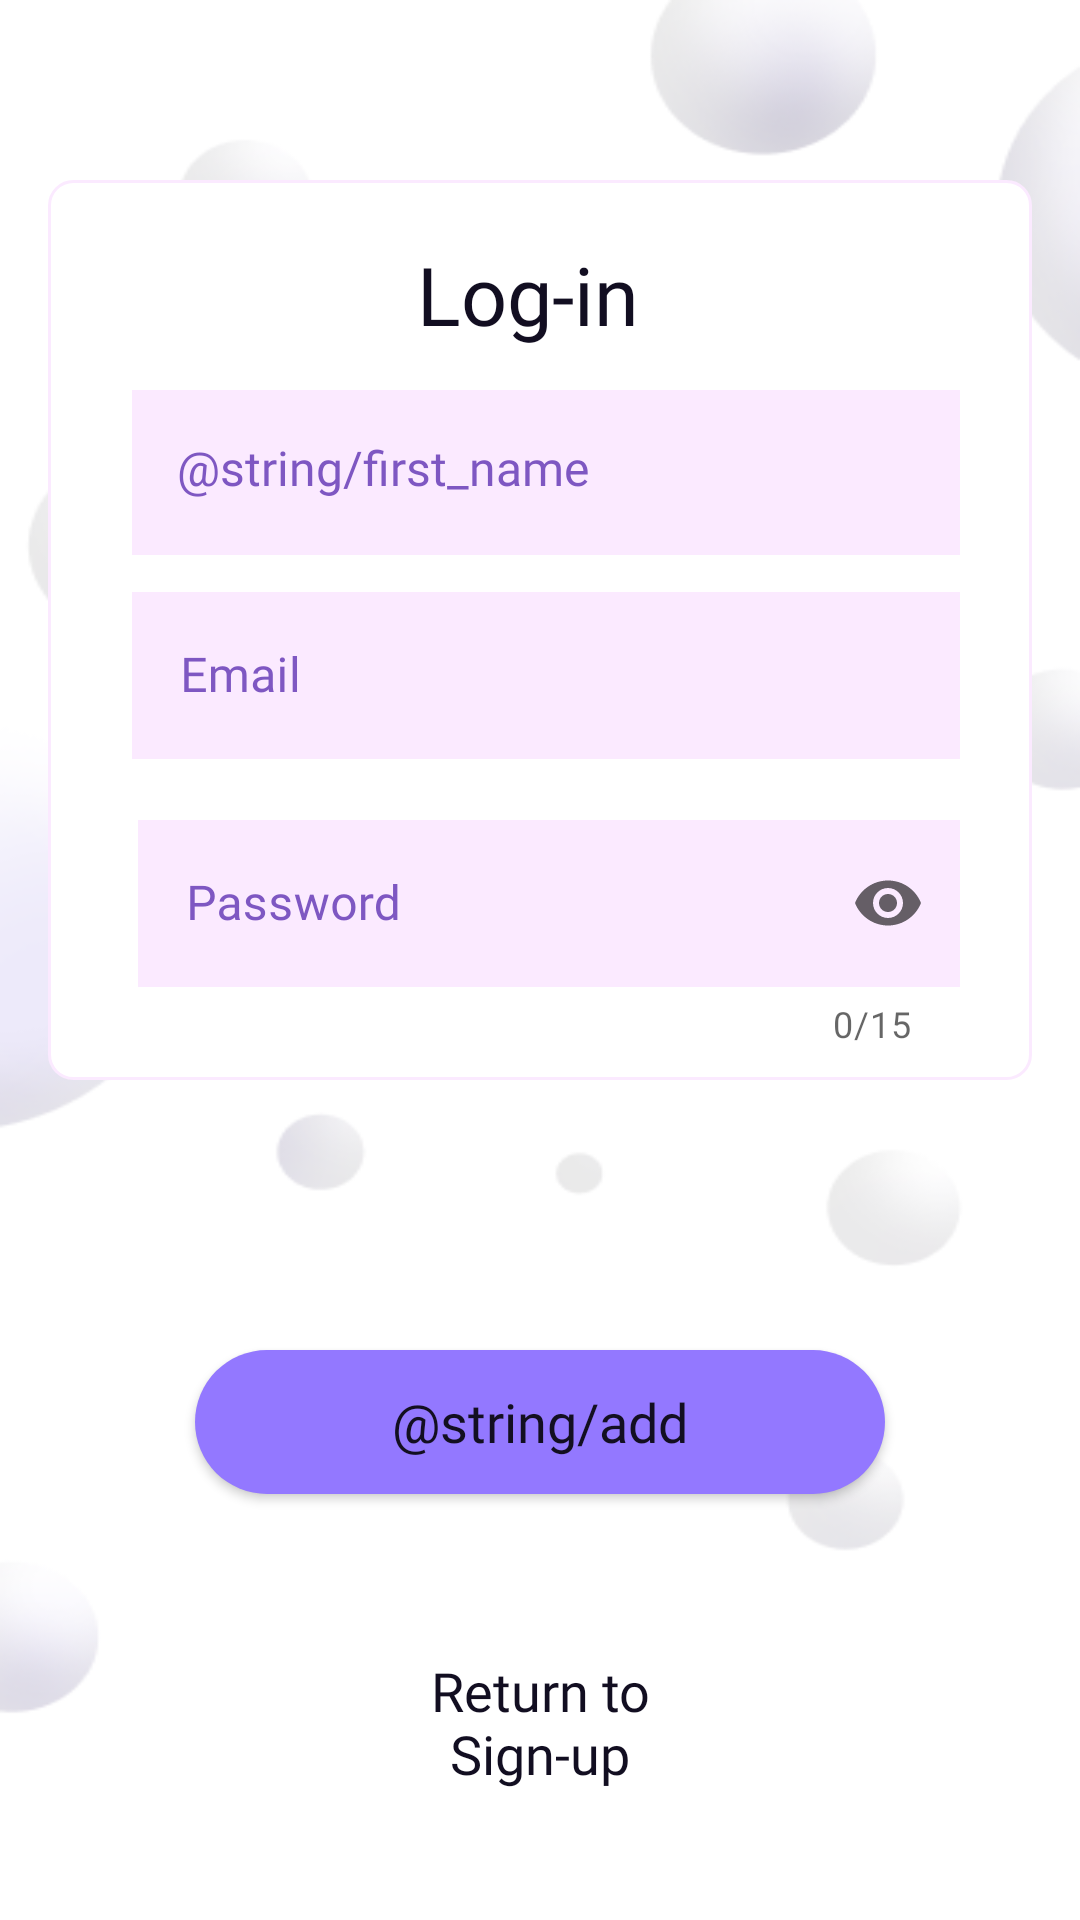

This screen was rendered from an Android layout file. Write that file and the resources it references.
<!-- AndroidManifest.xml: application theme Theme.Test -->
<!-- res/layout/fragment_log_in.xml -->
<?xml version="1.0" encoding="utf-8"?>
<FrameLayout xmlns:android="http://schemas.android.com/apk/res/android"
    xmlns:app="http://schemas.android.com/apk/res-auto"
    android:layout_width="match_parent"
    android:layout_height="@dimen/dp650">

    <ImageView
        android:layout_width="match_parent"
        android:layout_height="wrap_content"
        android:background="@drawable/bubbles07"
        android:contentDescription="@null" />

    <ImageView
        android:layout_width="match_parent"
        android:layout_height="300dp"
        android:layout_marginStart="@dimen/dp_16"
        android:layout_marginTop="60dp"
        android:layout_marginEnd="@dimen/dp_16"
        android:background="@drawable/bg_blur"
        android:contentDescription="@null" />


    <TextView
        android:layout_width="wrap_content"
        android:layout_height="wrap_content"
        android:layout_marginStart="@dimen/dp_139"
        android:layout_marginTop="80dp"
        android:fontFamily="@font/red_hat_display_medium"
        android:text="@string/log_in21"
        android:textColor="@color/spiice"
        android:textSize="@dimen/sp_27" />

    <TextView
        android:id="@+id/first_name"
        style="@style/br_edit_text"
        android:layout_width="match_parent"
        android:layout_height="55dp"
        android:layout_marginStart="@dimen/dp_44"
        android:layout_marginTop="130dp"
        android:layout_marginEnd="@dimen/dp_40"
        android:hint="@string/first_name"
        android:paddingStart="@dimen/dp15"
        android:paddingTop="@dimen/dp15"
        android:paddingEnd="@dimen/dp15"
        android:textColorHint="#7E57C2" />

    <com.google.android.material.textfield.TextInputLayout
        android:id="@+id/email21"
        style="@style/Widget.MaterialComponents.TextInputLayout.OutlinedBox"
        android:layout_width="match_parent"
        android:layout_height="wrap_content"
        android:layout_marginStart="@dimen/dp_44"
        android:layout_marginTop="@dimen/dp_192"
        android:layout_marginEnd="@dimen/dp_40"
        android:hint="@string/email21"
        android:textColorHint="#7E57C2">

        <com.google.android.material.textfield.TextInputEditText
            android:id="@+id/email"
            style="@style/br_edit_text"
            android:layout_width="match_parent"
            android:layout_height="wrap_content"
            android:inputType="textEmailAddress"
            android:textColorHint="#7E57C2" />

    </com.google.android.material.textfield.TextInputLayout>

    <com.google.android.material.textfield.TextInputLayout
        android:id="@+id/password21"
        style="@style/Widget.MaterialComponents.TextInputLayout.OutlinedBox"
        android:layout_width="match_parent"
        android:layout_height="wrap_content"
        android:layout_marginStart="@dimen/dp_46"
        android:layout_marginTop="@dimen/dp_268"
        android:layout_marginEnd="@dimen/dp_40"
        android:hint="@string/password21"
        android:textColorHint="#7E57C2"
        app:counterEnabled="true"
        app:counterMaxLength="15"
        app:endIconMode="password_toggle">

        <com.google.android.material.textfield.TextInputEditText
            android:id="@+id/text_input_password"
            style="@style/br_edit_text"
            android:layout_width="match_parent"
            android:layout_height="wrap_content"
            android:inputType="textPassword"
            android:maxLength="15"
            android:textColorHint="#7E57C2" />

    </com.google.android.material.textfield.TextInputLayout>

    <Button
        android:id="@+id/button_log_in21"
        style="@style/bg_button"
        android:layout_width="match_parent"
        android:layout_height="wrap_content"
        android:layout_marginStart="@dimen/dp65"
        android:layout_marginTop="@dimen/dp450"
        android:layout_marginEnd="@dimen/dp65"
        android:fontFamily="@font/public_sans_regular"
        android:text="@string/add"
        android:textSize="@dimen/sp_18" />

    <androidx.appcompat.widget.AppCompatButton
        android:id="@+id/return_sign"
        android:layout_width="match_parent"
        android:layout_height="@dimen/dp_48"
        android:layout_marginStart="@dimen/dp_114"
        android:layout_marginTop="550dp"
        android:layout_marginEnd="@dimen/dp_114"
        android:background="@null"
        android:fontFamily="@font/public_sans_medium"
        android:text="@string/return_to_sign_up21"
        android:textAllCaps="false"
        android:textColor="@color/spiice"
        android:textSize="@dimen/eighteen_sp" />


</FrameLayout>
<!-- resources referenced by this layout -->
<resources>
  <color name="spiice">#120E21</color>
  <dimen name="dp15">15dp</dimen>
  <dimen name="dp450">450dp</dimen>
  <dimen name="dp65">65dp</dimen>
  <dimen name="dp650">650dp</dimen>
  <dimen name="dp_114">114dp</dimen>
  <dimen name="dp_139">139dp</dimen>
  <dimen name="dp_16">16dp</dimen>
  <dimen name="dp_192">192dp</dimen>
  <dimen name="dp_268">268dp</dimen>
  <dimen name="dp_40">40dp</dimen>
  <dimen name="dp_44">44dp</dimen>
  <dimen name="dp_46">46dp</dimen>
  <dimen name="dp_48">48dp</dimen>
  <dimen name="eighteen_sp">18sp</dimen>
  <dimen name="sp_18">18sp</dimen>
  <dimen name="sp_27">27sp</dimen>
  <!-- drawable bg_blur (drawable) -->
  <?xml version="1.0" encoding="utf-8"?>
  <shape
      xmlns:android="http://schemas.android.com/apk/res/android"
      android:shape="rectangle">
      <solid android:color="#FFFFFF" />
      <corners android:radius="8dp" />
      <stroke android:width="1dp" />
      <stroke android:color="#FBEAFF"/>
  </shape>
  <!-- drawable bubbles07: png bitmap (drawable, 28442 bytes) -->
  <string name="email21">Email</string>
  <string name="log_in21">Log-in</string>
  <string name="password21">Password</string>
  <string name="return_to_sign_up21">Return to Sign-up</string>
  <style name="bg_button">
          <item name="android:background">@drawable/bg_button</item>
          <item name="android:fontFamily">@font/public_sans_medium</item>
          <item name="android:textAllCaps">false</item>
          <item name="android:textSize">@dimen/sp_18</item>
      </style>
  <style name="br_edit_text">
          <item name="android:background">@color/bg_edit_text_FBEAFF</item>
          <item name="android:fontFamily">@font/public_sans_medium</item>
          <item name="android:textSize">@dimen/sp_16</item>
          <item name="android:textColorHint">@color/hint_99879D</item>
      </style>
  <style name="Theme.Test" parent="Theme.MaterialComponents.DayNight.DarkActionBar">
          
          <item name="colorPrimary">@color/purple_500</item>
          <item name="colorPrimaryVariant">@color/purple_700</item>
          <item name="colorOnPrimary">@color/white</item>
          
          <item name="colorSecondary">@color/teal_200</item>
          <item name="colorSecondaryVariant">@color/teal_700</item>
          <item name="colorOnSecondary">@color/black</item>
          
          <item name="android:statusBarColor">?attr/colorPrimaryVariant</item>
          
      </style>
  <!-- drawable bg_button (drawable) -->
  <?xml version="1.0" encoding="utf-8"?>
  <shape xmlns:android="http://schemas.android.com/apk/res/android"
      android:shape="rectangle">
      <solid android:color="#9378FF" />
      <corners android:radius="60dp" />
  
  </shape>
  <color name="bg_edit_text_FBEAFF">#FBEAFF</color>
  <dimen name="sp_16">16sp</dimen>
  <color name="hint_99879D">#99879D</color>
  <color name="purple_500">#FF6200EE</color>
  <color name="purple_700">#1733CD</color>
  <color name="white">#FFFFFFFF</color>
  <color name="teal_200">#FF03DAC5</color>
  <color name="teal_700">#FF018786</color>
  <color name="black">#FF000000</color>
</resources>
